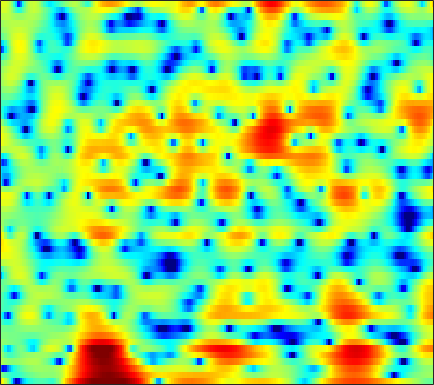

The file beside this chart, header and first rows:
5.8643, 4.472, 2.36, -0.14292, -2.3947, -6.2025, -11.836, -17.884, -15.696, -10.36, -7.3907, -5.9484, -4.6035, -3.6543, -3.1166, -2.5759, -2.1934, -1.9934, -1.837, -1.846, -2.0501, -2.3201, -2.7414, -3.0098
0.575, -0.3968, -1.523, -2.4, -2.872, -3.243, -3.337, -3.252, -2.983, -2.592, -2.139, -1.797, -1.365, -0.9811, -0.7231, -0.4118, -0.1397, 0.03117, 0.2028, 0.3094, 0.3606, 0.3704, 0.3652, 0.3759
-10.82, -14.53, -13.68, -9.902, -7.76, -5.674, -4.152, -3.253, -2.273, -1.486, -0.8324, -0.4165, 0.03975, 0.3852, 0.5863, 0.7877, 0.9185, 0.9697, 0.9759, 0.9246, 0.836, 0.7635, 0.6893, 0.6751
1.995, 1.387, 0.7962, 0.4406, 0.3054, 0.2739, 0.3649, 0.489, 0.6891, 0.9041, 1.131, 1.307, 1.524, 1.688, 1.764, 1.79, 1.707, 1.56, 1.235, 0.7533, 0.09813, -0.5371, -1.653, -3.214
1.554, 0.2824, -1.218, -2.246, -2.565, -2.403, -1.817, -1.281, -0.6215, -0.1167, 0.2393, 0.4314, 0.6207, 0.7623, 0.8506, 0.9672, 1.075, 1.137, 1.188, 1.178, 1.095, 0.9441, 0.5849, 0.05569
0.7219, -1.456, -4.816, -7.131, -6.543, -4.332, -2.451, -1.429, -0.5651, -0.2974, -0.6298, -1.29, -2.711, -4.686, -6.176, -6.663, -4.725, -2.806, -0.5498, 1.191, 2.429, 3.043, 3.507, 3.677
0.8826, 0.5696, 0.1764, -0.1092, -0.2255, -0.2783, -0.3518, -0.4794, -0.7501, -1.163, -1.77, -2.382, -3.372, -4.413, -5.006, -5.171, -4.437, -3.484, -2.067, -0.7651, 0.2787, 0.8746, 1.45, 1.863
-0.02275, -0.05952, -0.1403, -0.2427, -0.3162, -0.3672, -0.3855, -0.4224, -0.5164, -0.6368, -0.7637, -0.8671, -1.008, -1.123, -1.161, -1.122, -0.9771, -0.8169, -0.5647, -0.2965, -0.05424, 0.1285, 0.3879, 0.638
-0.3953, -0.566, -0.7134, -0.7703, -0.7647, -0.6823, -0.4916, -0.2946, -0.01869, 0.2248, 0.4167, 0.5274, 0.6337, 0.6864, 0.6906, 0.6672, 0.6112, 0.5491, 0.4487, 0.3394, 0.2309, 0.1676, 0.09204, -0.01313
-1.936, -2.803, -3.694, -3.901, -3.52, -2.546, -1.368, -0.4869, 0.5749, 1.436, 2.074, 2.417, 2.714, 2.828, 2.787, 2.572, 2.184, 1.806, 1.217, 0.5906, -0.01653, -0.4199, -0.8689, -1.204
-3.52, -5.917, -10.67, -15, -11.4, -5.835, -2.261, -0.4018, 1.404, 2.7, 3.61, 4.075, 4.426, 4.483, 4.323, 3.827, 2.96, 2.036, 0.345, -2.006, -5.182, -7.903, -9.506, -7.201
-1.723, -2.185, -2.652, -2.6, -2.333, -1.812, -1.032, -0.3297, 0.6032, 1.445, 2.174, 2.607, 2.972, 3.088, 3.014, 2.678, 2.029, 1.309, -0.00998, -1.659, -3.426, -4.547, -5.248, -4.553
-1.651, -1.996, -2.622, -3.216, -3.446, -3.554, -3.432, -3.1, -2.333, -1.371, -0.4039, 0.2515, 0.9838, 1.508, 1.756, 1.901, 1.855, 1.707, 1.413, 1.041, 0.6675, 0.4347, 0.2371, 0.2529
-1.377, -2.068, -3.448, -5.618, -7.75, -11.57, -15.28, -13.07, -8.252, -4.784, -2.396, -1.1, 0.2052, 1.149, 1.645, 2.058, 2.275, 2.353, 2.388, 2.322, 2.195, 2.104, 2.007, 1.866
-0.4003, -0.8783, -1.592, -2.779, -3.854, -4.936, -5.355, -4.939, -3.538, -1.918, -0.505, 0.3452, 1.162, 1.65, 1.833, 1.89, 1.798, 1.669, 1.502, 1.409, 1.417, 1.464, 1.522, 1.459
-1.223, -0.9909, -0.4758, 0.1176, 0.4022, 0.7046, 1.088, 1.388, 1.787, 2.127, 2.327, 2.378, 2.24, 1.768, 1.19, 0.1299, -1.282, -2.504, -4.027, -4.57, -3.82, -2.844, -1.588, -0.5754
-7.901, -4.596, -1.893, 0.01606, 1.138, 2.146, 2.819, 3.174, 3.441, 3.5, 3.339, 3.037, 2.388, 1.429, 0.4382, -1.357, -3.865, -6.411, -11.14, -13.9, -9.646, -6.788, -4.125, -2.277
-2.662, -1.626, -0.1152, 0.979, 1.67, 2.418, 2.895, 3.096, 3.173, 3.051, 2.749, 2.368, 1.696, 0.8704, 0.1263, -0.9931, -2.147, -2.95, -3.881, -4.358, -4.328, -4.101, -3.602, -2.979
2.098, 2.215, 2.45, 2.769, 2.909, 3.033, 3.068, 3.003, 2.802, 2.454, 1.963, 1.527, 0.8293, 0.002387, -0.6568, -1.568, -2.496, -3.142, -3.87, -4.465, -4.862, -4.991, -4.982, -4.917
4.316, 4.254, 4.077, 3.96, 3.852, 3.62, 3.324, 3.05, 2.603, 2.038, 1.338, 0.7539, -0.1501, -1.188, -2.015, -3.206, -4.5, -5.494, -6.756, -7.941, -8.818, -9.113, -9.041, -8.623
5.448, 5.225, 4.887, 4.452, 4.174, 3.784, 3.345, 2.982, 2.412, 1.734, 0.8942, 0.1262, -1.031, -2.353, -3.491, -5.15, -6.957, -8.55, -11.06, -14.28, -19.17, -22.84, -18.82, -13.88
6.007, 5.4, 4.681, 3.92, 3.466, 3.097, 2.861, 2.694, 2.374, 1.867, 1.079, 0.234, -1.173, -2.978, -4.583, -6.842, -8.902, -10.16, -11.3, -12.01, -12.65, -12.46, -11.11, -9.041
5.551, 3.951, 1.456, -1.134, -2.383, -1.674, 0.1329, 1.254, 2.194, 2.444, 2.134, 1.521, 0.05788, -2.143, -4.488, -9.36, -19.24, -23.73, -11.92, -7.876, -5.328, -3.972, -2.505, -1.151
2.525, 0.9181, -1.997, -5.223, -6.928, -5.304, -2.741, -1.255, 0.02968, 0.6665, 0.7331, 0.502, -0.1705, -1.169, -2.082, -3.278, -4.103, -4.289, -3.873, -2.952, -1.85, -1.058, -0.06794, 0.8014
1.146, 0.7001, -0.154, -0.6643, -0.9886, -1.107, -0.9907, -0.8137, -0.6318, -0.5083, -0.567, -0.7077, -0.9404, -1.3, -1.553, -1.834, -2.026, -2.014, -1.909, -1.595, -1.169, -0.818, -0.2632, 0.2421
1.051, 1.065, 0.8979, 0.6647, 0.5284, 0.2707, 0.05601, -0.1131, -0.3515, -0.6233, -0.8742, -1.079, -1.325, -1.545, -1.659, -1.781, -1.847, -1.831, -1.744, -1.585, -1.374, -1.155, -0.7932, -0.3799
1.936, 1.983, 2.14, 1.964, 1.804, 1.477, 1.016, 0.5883, -0.02485, -0.7229, -1.366, -1.773, -2.224, -2.396, -2.452, -2.417, -2.312, -2.312, -2.282, -2.322, -2.316, -2.221, -2.02, -1.542
3.538, 3.713, 3.715, 3.649, 3.373, 2.906, 2.149, 1.411, 0.1216, -1.484, -3.475, -4.92, -6.046, -5.745, -4.913, -3.759, -3.03, -2.804, -3.031, -3.725, -4.767, -5.603, -6.008, -5.191
4.357, 4.529, 4.257, 4.214, 3.983, 3.588, 2.961, 2.281, 0.8583, -1.191, -4.613, -8.297, -14.14, -9.199, -5.87, -3.089, -1.907, -1.531, -2.042, -3.445, -6.489, -10.27, -17.84, -10.88
1.393, 0.9076, 0.4657, 0.3684, 0.7429, 1.204, 1.651, 1.792, 1.695, 1.339, 0.7774, 0.3733, 0.1371, 0.2903, 0.649, 1.145, 1.456, 1.458, 1.18, 0.5091, -0.3534, -1.018, -1.651, -1.92
-5.8, -9.788, -15.59, -12.54, -8.185, -4.354, -2.018, -0.836, 0.3498, 1.056, 1.605, 1.844, 2.156, 2.34, 2.502, 2.59, 2.685, 2.603, 2.464, 2.147, 1.816, 1.454, 1.04, 0.4784
-6.366, -8.226, -8.822, -8.582, -7.207, -5.287, -3.471, -2.277, -1.015, -0.004287, 0.7129, 1.154, 1.539, 1.837, 1.946, 2.043, 2.018, 2.001, 1.879, 1.762, 1.551, 1.411, 1.14, 0.8854
-5.967, -6.909, -6.621, -6.202, -5.301, -4.064, -2.818, -1.859, -0.853, 0.03521, 0.6172, 0.9811, 1.234, 1.399, 1.383, 1.362, 1.176, 1.107, 0.9425, 0.878, 0.7935, 0.8338, 0.7957, 0.8324
-11.04, -13.17, -11.46, -7.239, -5.16, -2.869, -1.204, -0.249, 0.7446, 1.384, 1.804, 1.925, 1.916, 1.648, 1.352, 0.8039, 0.2016, -0.257, -0.6553, -0.8047, -0.5717, -0.2829, 0.221, 0.6374
-4.352, -5.658, -4.527, -2.723, -1.156, 0.3898, 1.61, 2.232, 2.836, 3.123, 3.199, 3.035, 2.631, 1.845, 1.056, -0.5108, -2.487, -4.53, -7.106, -7.561, -5.102, -3.295, -1.25, 0.03088
2.413, 2.27, 1.896, 1.997, 2.131, 2.349, 2.499, 2.558, 2.491, 2.366, 2.009, 1.701, 1.056, 0.2726, -0.5982, -2.075, -4.148, -6.215, -9.144, -9.708, -6.676, -4.498, -2.325, -0.9354
4.12, 3.804, 3.229, 2.823, 2.403, 1.928, 1.349, 0.9117, 0.2537, -0.4193, -1.087, -1.484, -1.931, -2.22, -2.372, -2.546, -2.792, -2.915, -2.927, -2.617, -2.032, -1.511, -0.8435, -0.3567
4.594, 3.92, 3.321, 2.444, 1.778, 0.76, -0.3509, -1.374, -2.824, -4.63, -6.243, -7.253, -7.297, -6.363, -5.185, -3.77, -2.524, -1.712, -0.8395, -0.01836, 0.5775, 0.9991, 1.315, 1.425
3.787, 3.033, 2.1, 0.8842, 0.08662, -1.179, -2.503, -3.675, -5.577, -8.429, -12.9, -19.34, -19.72, -11.29, -7.787, -4.689, -2.35, -1.008, 0.4875, 1.591, 2.45, 2.912, 3.303, 3.38
1.004, -0.02705, -1.714, -3.681, -4.798, -5.947, -6.534, -6.609, -6.991, -7.615, -8.108, -8.426, -7.977, -6.963, -5.792, -3.952, -2.293, -0.9799, 0.5602, 1.865, 2.969, 3.548, 4.141, 4.399
-2.543, -3.571, -6.844, -11.71, -18.17, -22.53, -13.78, -10.86, -9.146, -8.195, -8.027, -8.122, -8.218, -8.146, -7.825, -6.561, -4.781, -3.194, -1.243, 0.5613, 2.087, 2.941, 3.848, 4.427
-3.266, -3.824, -5.497, -7.086, -8.188, -8.865, -8.549, -8.155, -7.647, -7.709, -8.427, -9.328, -11.71, -15.9, -21.42, -17.64, -10.33, -6.96, -3.498, -0.9921, 0.9121, 2.111, 3.253, 4.068
-2.301, -2.58, -2.699, -3.017, -3.399, -3.781, -4.159, -4.474, -4.924, -5.647, -6.525, -7.385, -8.726, -10.01, -10.45, -9.594, -7.426, -5.559, -3.239, -1.173, 0.4992, 1.56, 2.682, 3.507
-1.454, -1.169, -0.8657, -0.901, -1.015, -1.298, -1.741, -2.131, -2.871, -3.692, -4.564, -5.259, -6.011, -6.376, -6.382, -5.851, -4.735, -3.782, -2.308, -0.8777, 0.4044, 1.213, 2.153, 2.845
-0.3607, 0.3223, 0.6939, 0.9001, 0.9362, 0.7123, 0.2506, -0.2755, -1.226, -2.423, -3.992, -5.329, -7.201, -8.642, -8.767, -7.551, -5.678, -4.177, -2.398, -0.9469, 0.2493, 0.9654, 1.706, 2.234
0.8546, 1.446, 2.111, 2.522, 2.614, 2.502, 2.098, 1.556, 0.576, -0.8707, -2.93, -5.035, -9.101, -16.45, -19.32, -11.17, -6.513, -4.282, -2.283, -0.8893, 0.05497, 0.5175, 0.8771, 1.043
1.052, 1.754, 2.567, 3.051, 3.241, 3.31, 3.116, 2.819, 2.177, 1.247, 0.1008, -0.8663, -2.182, -3.152, -3.417, -3.129, -2.449, -1.888, -1.238, -0.8481, -0.7767, -0.9229, -1.396, -2.153
0.4376, 1.216, 1.915, 2.483, 2.825, 3.1, 3.191, 3.15, 2.907, 2.52, 2.014, 1.587, 0.9989, 0.4667, 0.144, -0.1765, -0.4461, -0.6285, -0.9076, -1.351, -2.049, -2.803, -4.228, -6.393
-0.69, -0.03405, 0.679, 1.418, 1.944, 2.501, 2.904, 3.089, 3.152, 3.052, 2.787, 2.497, 2.01, 1.443, 0.9898, 0.3752, -0.2409, -0.6903, -1.288, -1.937, -2.696, -3.389, -4.511, -5.958
-3.107, -2.687, -1.462, -0.07637, 0.8853, 2.007, 2.854, 3.277, 3.626, 3.68, 3.456, 3.111, 2.466, 1.619, 0.8608, -0.2407, -1.265, -1.917, -2.603, -2.98, -3.172, -3.273, -3.518, -3.826
-13.33, -10.72, -5.486, -1.841, 0.1548, 2.108, 3.439, 4.113, 4.631, 4.731, 4.449, 3.986, 3.013, 1.589, 0.2037, -2.142, -4.981, -7.028, -7.976, -6.614, -4.886, -3.88, -2.996, -2.534
-6.596, -5.9, -3.279, -0.6811, 0.9413, 2.593, 3.775, 4.386, 4.815, 4.877, 4.564, 4.077, 3.035, 1.489, -0.08921, -2.864, -6.806, -10.46, -12.02, -8.377, -5.565, -4.177, -3.041, -2.532
-1.401, -0.8395, 0.01812, 0.9703, 1.652, 2.496, 3.146, 3.482, 3.724, 3.726, 3.47, 3.105, 2.387, 1.431, 0.5678, -0.7077, -1.98, -2.779, -3.403, -3.541, -3.408, -3.308, -3.256, -3.423
0.05436, 0.5108, 1.006, 1.494, 1.838, 2.232, 2.525, 2.67, 2.781, 2.75, 2.586, 2.372, 1.986, 1.478, 1.051, 0.4091, -0.258, -0.7476, -1.328, -1.877, -2.377, -2.781, -3.381, -4.064
0.9584, 1.189, 1.54, 1.794, 1.936, 2.024, 2.065, 2.079, 2.068, 2.04, 1.995, 1.943, 1.826, 1.626, 1.412, 1.058, 0.6315, 0.2645, -0.3317, -1.003, -1.772, -2.401, -3.361, -4.464
1.844, 2.071, 2.223, 2.161, 1.983, 1.651, 1.27, 1.021, 0.7979, 0.8277, 1.06, 1.304, 1.604, 1.817, 1.86, 1.779, 1.518, 1.206, 0.6244, -0.1017, -1.004, -1.78, -2.94, -4.341
2.865, 3.173, 3.054, 2.554, 1.881, 0.6472, -1.032, -2.445, -3.656, -3.215, -1.613, -0.3604, 1.018, 1.955, 2.391, 2.598, 2.419, 2.062, 1.403, 0.505, -0.5189, -1.312, -2.406, -3.451
3.412, 3.578, 3.457, 2.806, 1.945, 0.08394, -2.905, -6.414, -13.77, -9.764, -4.003, -1.447, 0.7454, 2.022, 2.561, 2.768, 2.479, 1.948, 0.8222, -0.7673, -2.69, -4.154, -5.503, -5.514
